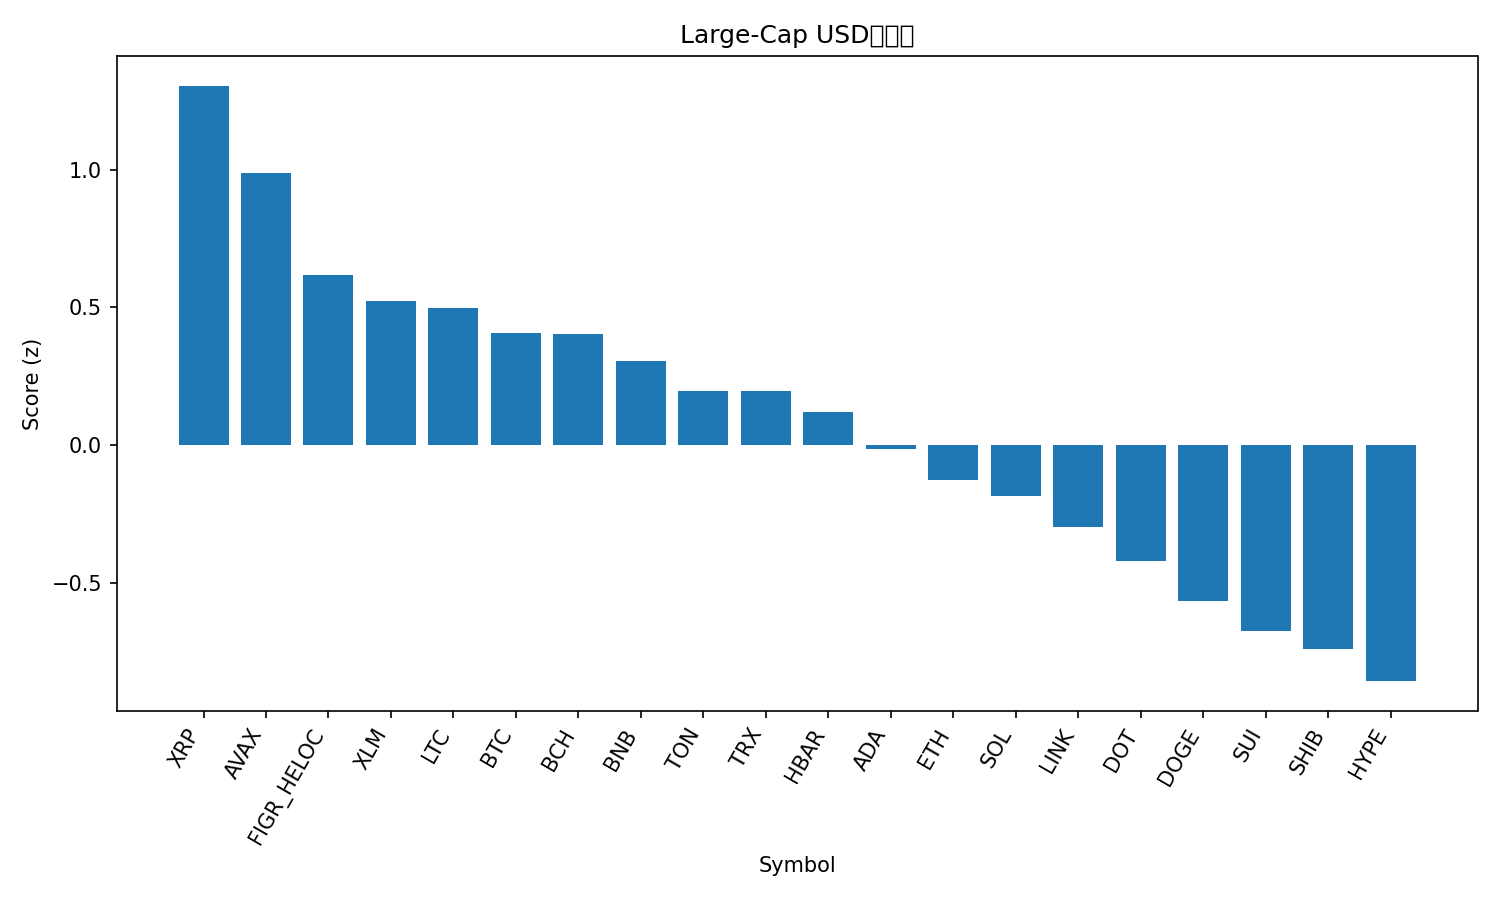

The table this chart was drawn from, first rows:
rank, name, symbol, price, pct_1h, pct_24h, pct_7d, pct_1h_vs_btc, pct_24h_vs_btc, pct_7d_vs_btc, market_cap_rank, market_cap, volume_usd, score
1, XRP, XRP, 3.02, 0.8202, -0.8614, 1.095, 1.002, 0.03209, -1.168, 3, 179775054643, 5951741932, 1.304
2, Avalanche, AVAX, 28.79, 0.1772, -2.035, 14.09, 0.3585, -1.142, 11.83, 20, 12172211786, 1072656243, 0.987
3, Figure Heloc, FIGR_HELOC, 1.0, 0.0, 0.0, -0.009799, 0.1813, 0.8934, -2.273, 19, 12439777893, 541566, 0.6189
4, Stellar, XLM, 0.3795, 0.4995, -2.706, -0.1596, 0.6808, -1.812, -2.423, 21, 12064679250, 276369657, 0.524
5, Litecoin, LTC, 113.5, 0.1953, -1.517, 0.2643, 0.3766, -0.6235, -1.999, 27, 8665795431, 568771361, 0.4991
6, Bitcoin, BTC, 114531, -0.1813, -0.8934, 2.263, 0.0, 0.0, 0.0, 1, 2281510617559, 41914713762, 0.4068
7, Bitcoin Cash, BCH, 592.1, -0.1123, -0.4837, -0.07219, 0.069, 0.4097, -2.336, 23, 11799269279, 670719429, 0.4032
8, BNB, BNB, 917.3, -0.2001, -1.431, 4.241, -0.01876, -0.5373, 1.978, 5, 127614126406, 1463083851, 0.3074
9, Toncoin, TON, 3.14, -0.2776, -1.03, 1.64, -0.09626, -0.1364, -0.6236, 28, 8069625169, 154805475, 0.1985
10, TRON, TRX, 0.3437, -0.2717, -1.441, 3.406, -0.09032, -0.5472, 1.143, 10, 32547778606, 774962182, 0.1962
11, Hedera, HBAR, 0.2326, -0.01262, -3.003, 3.528, 0.1687, -2.109, 1.265, 25, 9866681828, 246730578, 0.1204
12, Cardano, ADA, 0.861, 0.07622, -3.394, 0.38, 0.2576, -2.501, -1.883, 11, 31458329058, 2261519691, -0.01202
13, Ethereum, ETH, 4503, -0.3688, -2.895, 4.113, -0.1875, -2.002, 1.849, 2, 543596814439, 35242721131, -0.1264
14, Solana, SOL, 234, -0.3065, -4.416, 9.47, -0.1251, -3.523, 7.207, 6, 126966121298, 11070558027, -0.1837
15, Chainlink, LINK, 23.23, -0.117, -3.849, 0.4956, 0.06431, -2.955, -1.768, 13, 15765144593, 884559871, -0.2976
16, Polkadot, DOT, 4.16, -0.2879, -4.216, 3.354, -0.1066, -3.323, 1.09, 34, 6342516376, 304253832, -0.4186
17, Dogecoin, DOGE, 0.2623, -0.07335, -7.436, 10.55, 0.108, -6.543, 8.29, 8, 39601189641, 6154300271, -0.5646
18, Sui, SUI, 3.51, -0.2293, -5.217, 1.108, -0.048, -4.324, -1.155, 18, 12514193725, 1310861476, -0.6735
19, Shiba Inu, SHIB, 1.3e-05, -0.2327, -5.711, 2.15, -0.05135, -4.818, -0.1131, 31, 7668398885, 315004683, -0.7385
20, Hyperliquid, HYPE, 52.47, -0.9383, -3.251, 3.274, -0.7569, -2.357, 1.011, 16, 14206888575, 527936284, -0.8547
21, Cronos, CRO, 0.2294, -1.159, -3.904, -8.868, -0.9776, -3.01, -11.13, 30, 7715794492, 106998598, -1.754
